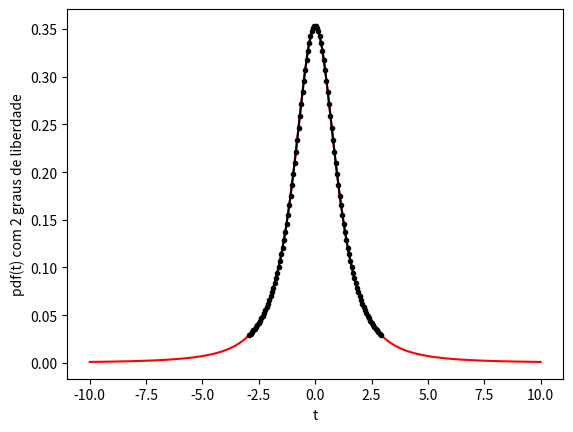

Generate this figure with matplotlib:
import numpy as np
from scipy import stats
import matplotlib.pyplot as plt

NGL = 2
IC = 0.90
tC_INF = stats.t.ppf( (1-IC)/2, df=NGL )
tC_SUP = stats.t.isf( (1-IC)/2, df=NGL )
print( tC_INF, tC_SUP )

ts = np.linspace( -10, 10, 100)
PDF = stats.t.pdf(ts,df=NGL)
ts90 = np.linspace( tC_INF, tC_SUP, 100)
PDF90 = stats.t.pdf(ts90,df=NGL)

plt.figure()
plt.plot( ts, PDF, '-r')
plt.plot( ts90, PDF90, '.-k')
plt.xlabel( 't' )
plt.ylabel( 'pdf(t) com %d graus de liberdade' % NGL)
plt.show()
